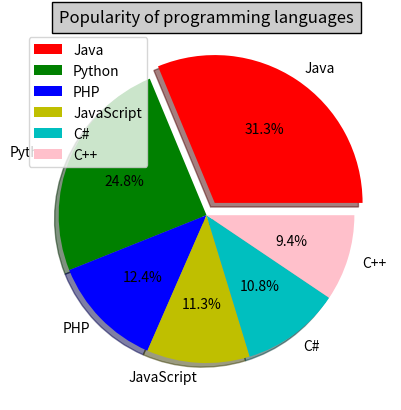

This chart was generated by the following Python code:
import matplotlib.pyplot as plt

progLang = ['Java', 'Python', 'PHP', 'JavaScript', 'C#', 'C++']
popularity = [22.2, 17.6, 8.8, 8, 7.7, 6.7]

plt.title("Popularity of programming languages",
          bbox={'facecolor': '0.8', 'pad': 5})

plt.pie(popularity, explode=(0.1, 0, 0, 0, 0, 0), labels=progLang,
        colors=('r', 'g', 'b', 'y', 'c', 'pink'), shadow=True, autopct='%1.1f%%')

plt.legend()
plt.show()
